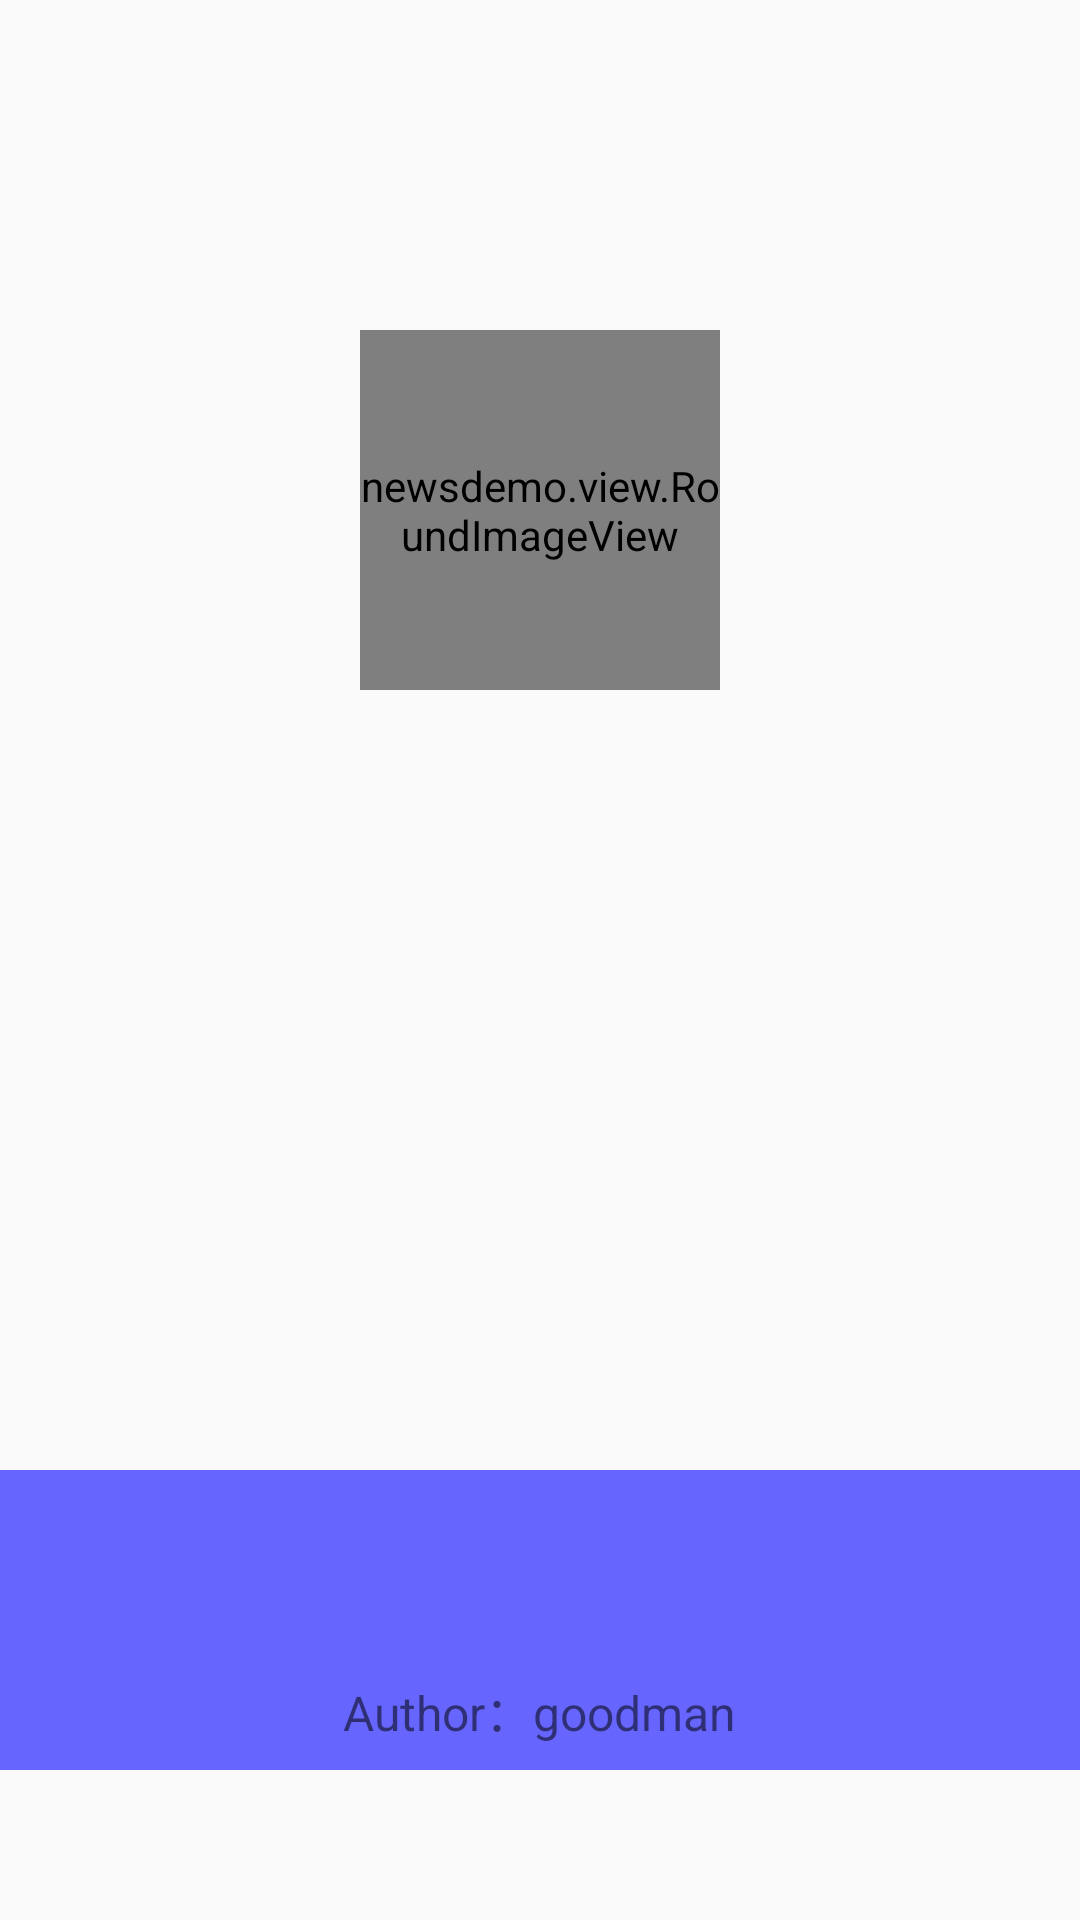

The Android layout XML behind this screen, and the referenced resources:
<!-- AndroidManifest.xml: application theme AppTheme -->
<!-- res/layout/fragment_about_david.xml -->
<?xml version="1.0" encoding="utf-8"?>
<RelativeLayout xmlns:android="http://schemas.android.com/apk/res/android"
    android:layout_width="match_parent"
    android:layout_height="match_parent"
    android:orientation="vertical">

    <newsdemo.view.RoundImageView
        android:layout_width="120dp"
        android:layout_height="120dp"
        android:layout_centerHorizontal="true"
        android:layout_marginTop="110dp"
        android:src="@mipmap/xiaobing_" />

    <LinearLayout
        android:layout_width="match_parent"
        android:layout_height="wrap_content"
        android:layout_alignParentBottom="true"
        android:layout_marginBottom="50dp"
        android:background="#6666FF"
        android:orientation="vertical">

        <RelativeLayout
            android:layout_width="match_parent"
            android:layout_height="40dp"
            android:layout_marginTop="60dp"
            android:background="#6666FF">

            <TextView
                android:layout_width="wrap_content"
                android:layout_height="wrap_content"
                android:layout_centerInParent="true"
                android:text="Author：goodman"
                android:textSize="16sp" />
        </RelativeLayout>


    </LinearLayout>
</RelativeLayout>
<!-- resources referenced by this layout -->
<resources>
  <style name="AppTheme" parent="Theme.AppCompat.Light.DarkActionBar">
          
          <item name="colorPrimary">@color/colorPrimary</item>
          <item name="colorPrimaryDark">@color/colorPrimaryDark</item>
          <item name="colorAccent">@color/colorAccent</item>
      </style>
  <!-- not gathered from this repository: default colours our renderer supplied (Android Studio template values) -->
  <color name="colorPrimary">#FF6200EE</color>
  <color name="colorPrimaryDark">#FF3700B3</color>
  <color name="colorAccent">#FF03DAC5</color>
</resources>
